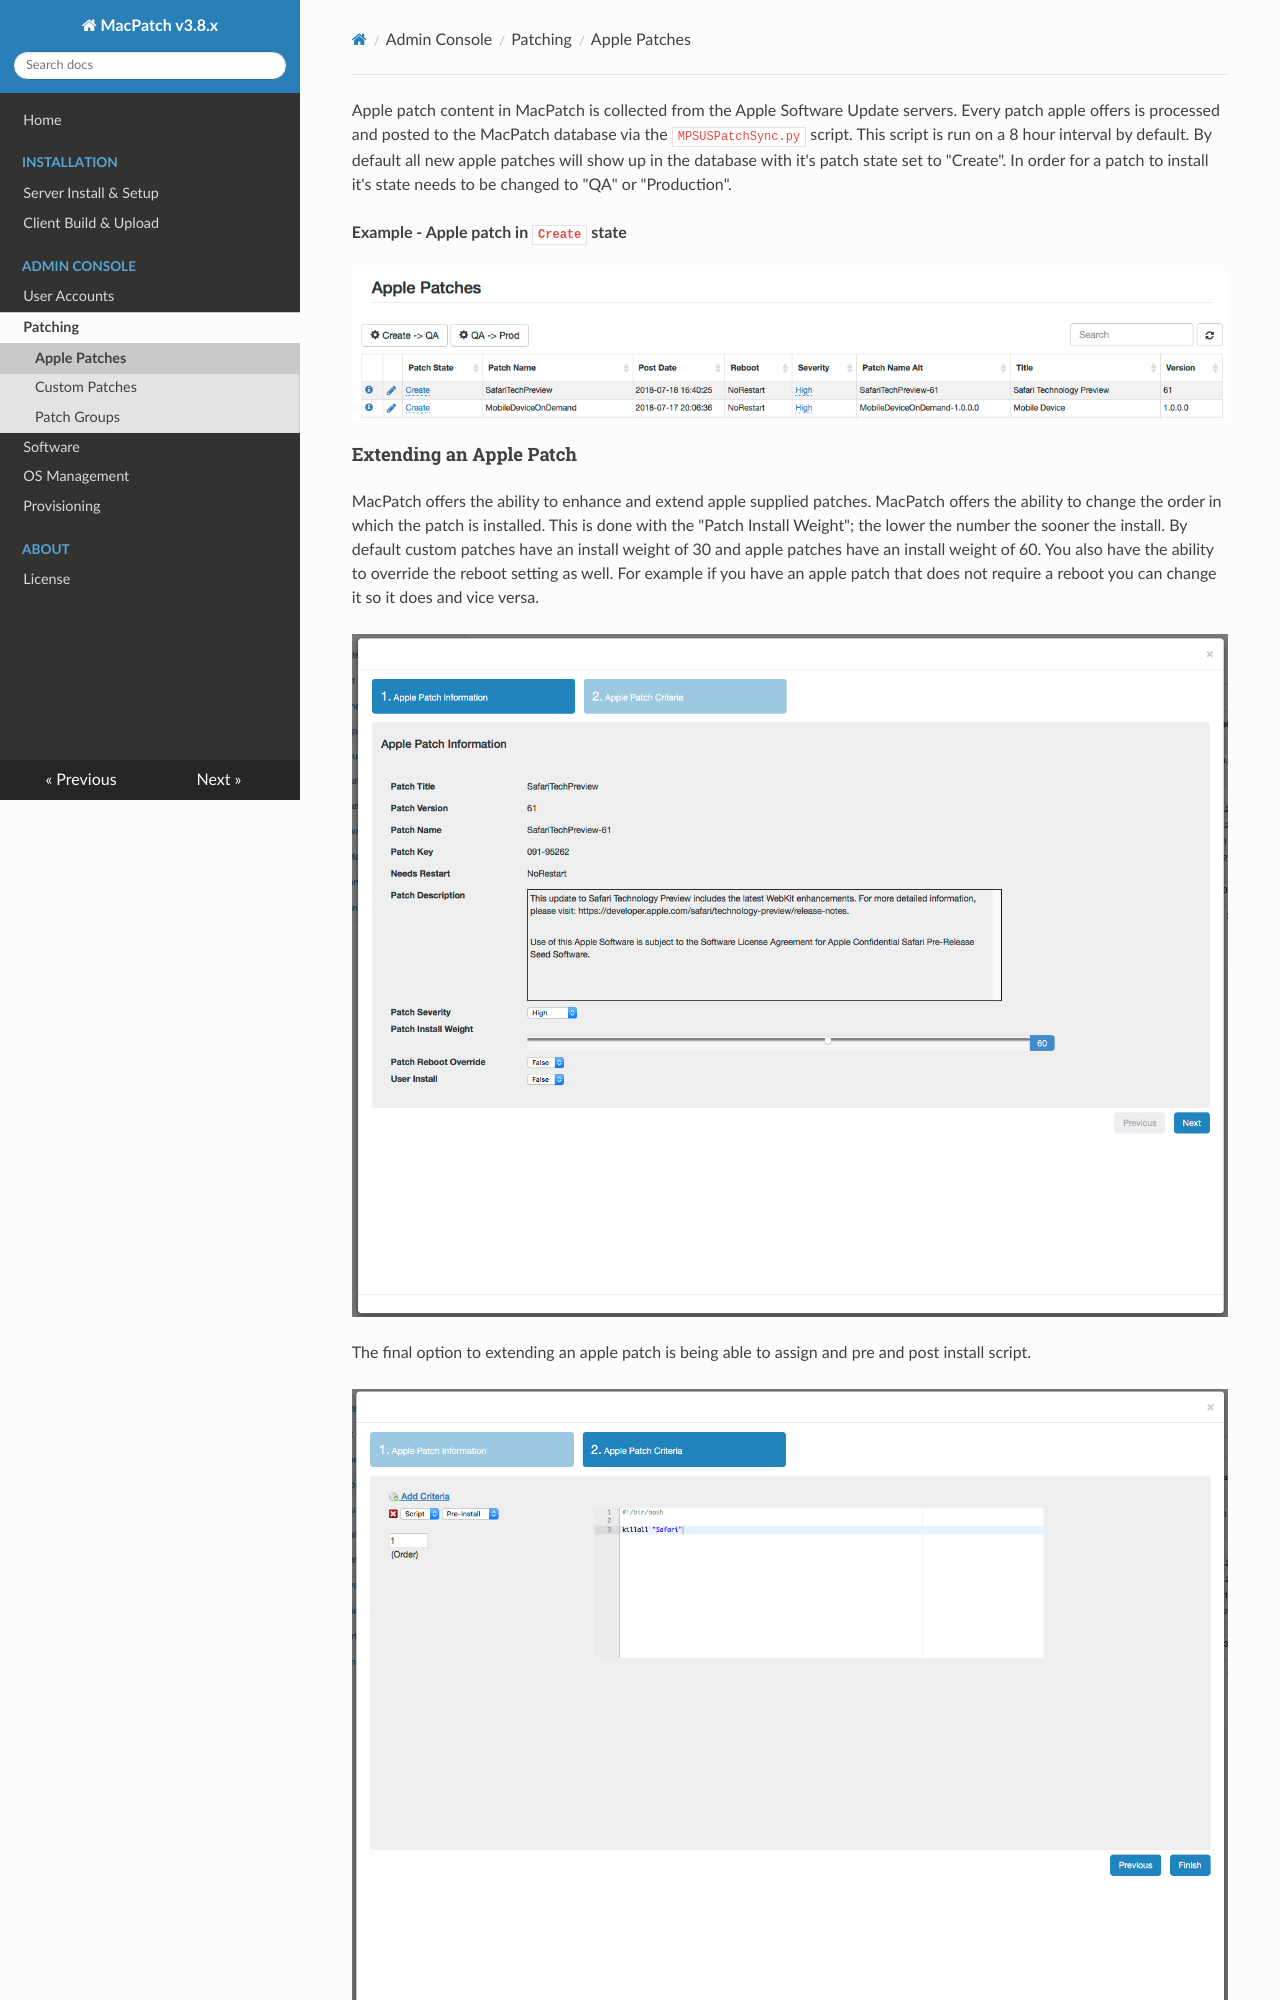

repository: LLNL/MacPatch-Docs · page: apple_patches.html · generator: mkdocs


<a name='a1'></a>Apple patch content in MacPatch is collected from the Apple Software Update servers. Every patch apple offers is processed and posted to the MacPatch database via the `MPSUSPatchSync.py` script. This script is run on a 8 hour interval by default. By default all new apple patches will show up in the database with it's patch state set to "Create". In order for a patch to install it's state needs to be changed to "QA" or "Production".

**Example - Apple patch in `Create` state**

[![](./images/content/apple1.png)](./images/content/apple1.png)

#### Extending an Apple Patch <a name='a2'></a>

MacPatch offers the ability to enhance and extend apple supplied patches. MacPatch offers the ability to change the order in which the patch is installed. This is done with the "Patch Install Weight"; the lower the number the sooner the install. By default custom patches have an install weight of 30 and apple patches have an install weight of 60. You also have the ability to override the reboot setting as well. For example if you have an apple patch that does not require a reboot you can change it so it does and vice versa.

[![](./images/content/apple2.png)](./images/content/apple2.png)

The final option to extending an apple patch is being able to assign and pre and post install script.

[![](./images/content/apple3.png)](./images/content/apple3.png)
